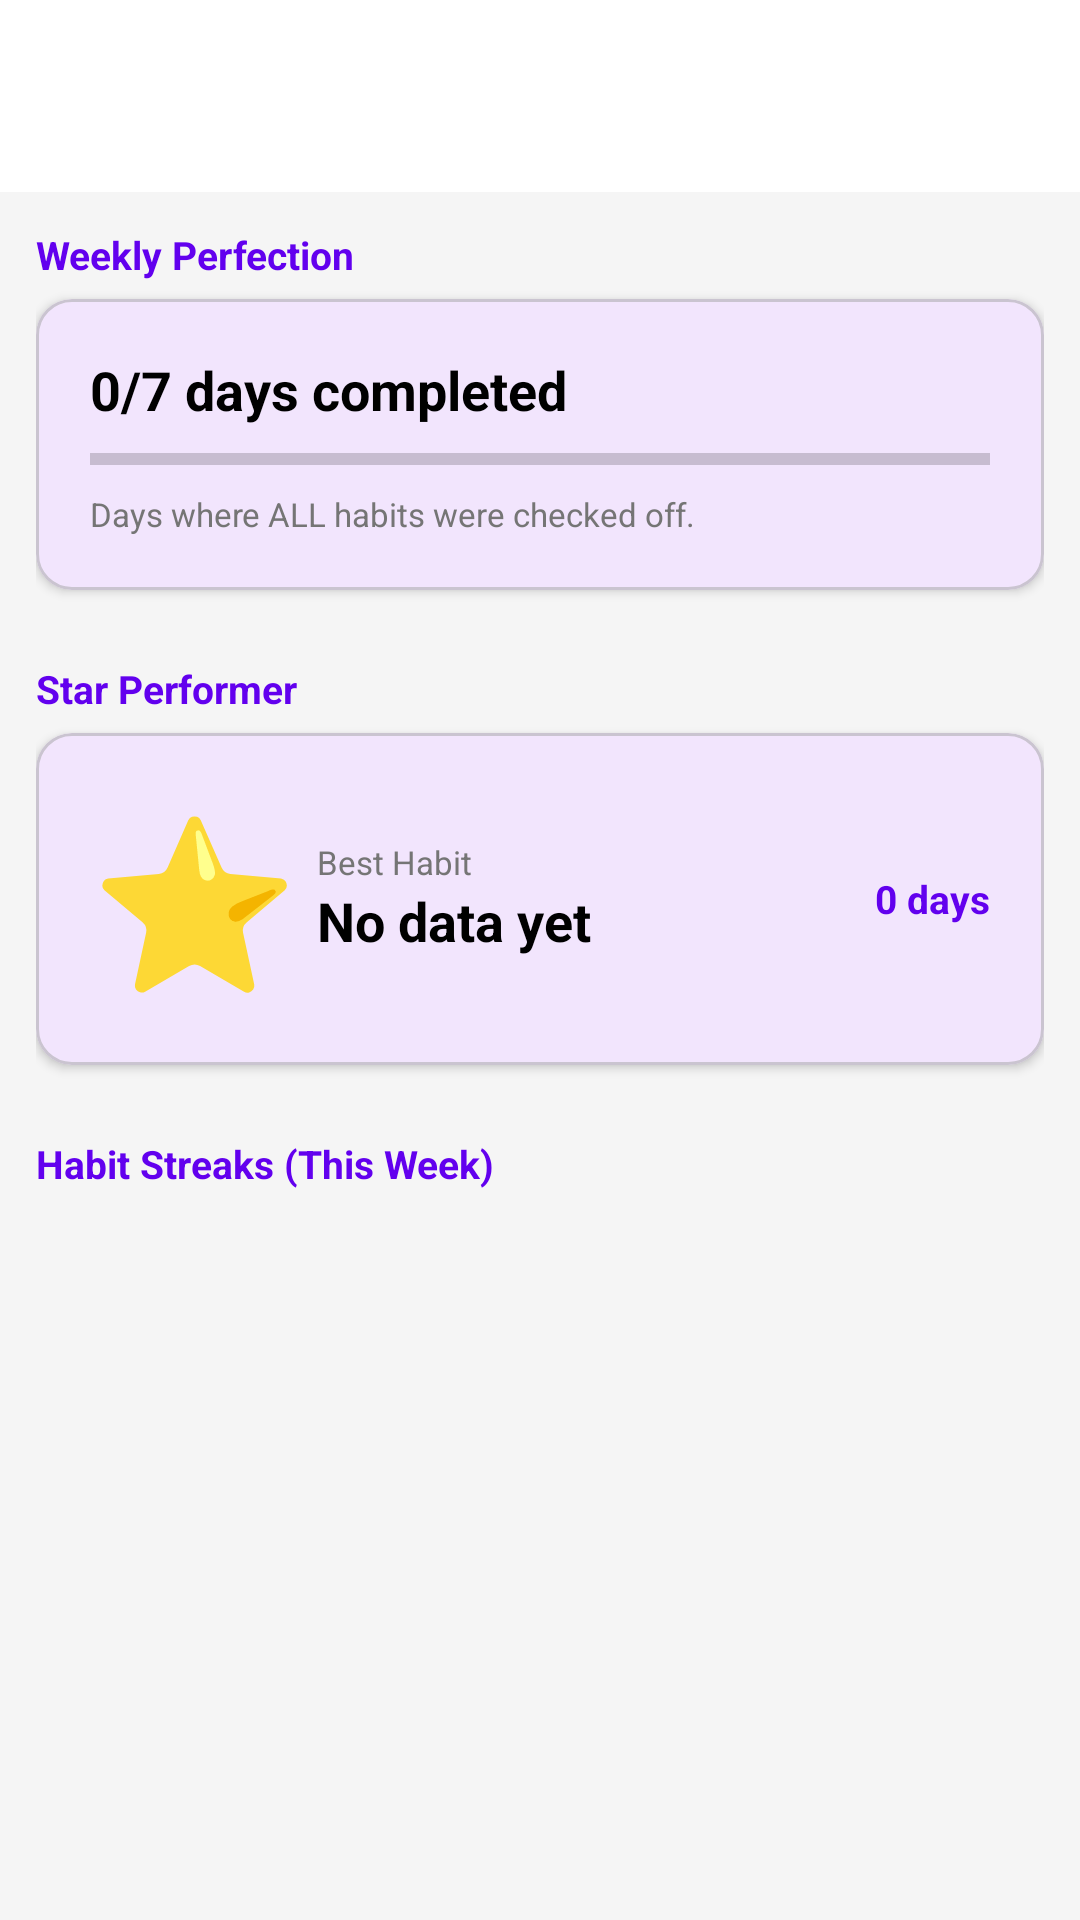

The Android layout XML behind this screen, and the referenced resources:
<!-- AndroidManifest.xml: activity theme Theme.HabitCoach -->
<!-- res/layout/activity_analytics.xml -->
<?xml version="1.0" encoding="utf-8"?>
<androidx.coordinatorlayout.widget.CoordinatorLayout xmlns:android="http://schemas.android.com/apk/res/android"
    xmlns:app="http://schemas.android.com/apk/res-auto"
    xmlns:tools="http://schemas.android.com/tools"
    android:layout_width="match_parent"
    android:layout_height="match_parent"
    android:fitsSystemWindows="true"
    android:background="@color/background_light">

    <com.google.android.material.appbar.AppBarLayout
        android:layout_width="match_parent"
        android:layout_height="wrap_content"
        android:fitsSystemWindows="true"
        android:background="@color/white"
        app:elevation="0dp">

        <com.google.android.material.appbar.MaterialToolbar
            android:id="@+id/toolbar"
            android:layout_width="match_parent"
            android:layout_height="?attr/actionBarSize"
            app:titleTextColor="@color/black"
            app:navigationIconTint="@color/black" />

    </com.google.android.material.appbar.AppBarLayout>

    <androidx.core.widget.NestedScrollView
        android:layout_width="match_parent"
        android:layout_height="match_parent"
        app:layout_behavior="@string/appbar_scrolling_view_behavior">

        <LinearLayout
            android:layout_width="match_parent"
            android:layout_height="wrap_content"
            android:orientation="vertical"
            android:padding="@dimen/padding_default">

            
            <TextView
                android:layout_width="wrap_content"
                android:layout_height="wrap_content"
                android:text="Weekly Perfection"
                android:textColor="@color/purple_500"
                android:textStyle="bold"
                android:textSize="@dimen/text_subtitle"
                android:paddingBottom="@dimen/margin_small" />

            <com.google.android.material.card.MaterialCardView
                android:layout_width="match_parent"
                android:layout_height="wrap_content"
                app:cardCornerRadius="@dimen/card_corner_12"
                app:cardElevation="@dimen/card_elevation_small"
                android:layout_marginBottom="@dimen/margin_large">

                <LinearLayout
                    android:layout_width="match_parent"
                    android:layout_height="wrap_content"
                    android:orientation="vertical"
                    android:padding="@dimen/card_padding">

                    <TextView
                        android:id="@+id/tvPerfectDaysCount"
                        android:layout_width="wrap_content"
                        android:layout_height="wrap_content"
                        android:text="0/7 days completed"
                        android:textColor="@color/black"
                        android:textSize="@dimen/text_title"
                        android:textStyle="bold" />

                    <ProgressBar
                        android:id="@+id/pbWeeklyStreak"
                        style="?android:attr/progressBarStyleHorizontal"
                        android:layout_width="match_parent"
                        android:layout_height="@dimen/progress_bar_height"
                        android:layout_marginTop="@dimen/margin_small"
                        android:max="7"
                        android:progress="0"
                        android:progressTint="@color/purple_500" />

                    <TextView
                        android:layout_width="wrap_content"
                        android:layout_height="wrap_content"
                        android:layout_marginTop="@dimen/margin_small"
                        android:text="Days where ALL habits were checked off."
                        android:textColor="#757575"
                        android:textSize="@dimen/text_small" />
                </LinearLayout>
            </com.google.android.material.card.MaterialCardView>

            
                <TextView
                android:layout_width="wrap_content"
                android:layout_height="wrap_content"
                android:text="Star Performer"
                android:textColor="@color/purple_500"
                android:textStyle="bold"
                android:textSize="@dimen/text_subtitle"
                android:paddingBottom="@dimen/margin_small" />

            <com.google.android.material.card.MaterialCardView
                android:layout_width="match_parent"
                android:layout_height="wrap_content"
                app:cardCornerRadius="@dimen/card_corner_12"
                app:cardElevation="@dimen/card_elevation_small"
                android:layout_marginBottom="@dimen/margin_large">

                <LinearLayout
                    android:layout_width="match_parent"
                    android:layout_height="wrap_content"
                    android:orientation="horizontal"
                    android:padding="@dimen/card_padding"
                    android:gravity="center_vertical">

                    <TextView
                        android:id="@+id/tvBestHabitEmoji"
                        android:layout_width="wrap_content"
                        android:layout_height="wrap_content"
                        android:text="⭐"
                        android:textSize="@dimen/emoji_size" />

                    <LinearLayout
                        android:layout_width="0dp"
                        android:layout_height="wrap_content"
                        android:layout_marginStart="@dimen/margin_small"
                        android:layout_weight="1"
                        android:orientation="vertical">

                        <TextView
                            android:layout_width="wrap_content"
                            android:layout_height="wrap_content"
                            android:text="Best Habit"
                            android:textColor="#757575"
                            android:textSize="@dimen/text_small" />

                        <TextView
                            android:id="@+id/tvBestHabitName"
                            android:layout_width="wrap_content"
                            android:layout_height="wrap_content"
                            android:text="No data yet"
                            android:textColor="@color/black"
                            android:textSize="@dimen/text_title"
                            android:textStyle="bold" />
                    </LinearLayout>

                    <TextView
                        android:id="@+id/tvBestHabitStreak"
                        android:layout_width="wrap_content"
                        android:layout_height="wrap_content"
                        android:text="0 days"
                        android:textColor="@color/purple_500"
                        android:textStyle="bold"
                        android:textSize="@dimen/text_subtitle" />
                </LinearLayout>
            </com.google.android.material.card.MaterialCardView>

            
                <TextView
                android:layout_width="wrap_content"
                android:layout_height="wrap_content"
                android:text="Habit Streaks (This Week)"
                android:textColor="@color/purple_500"
                android:textStyle="bold"
                android:textSize="@dimen/text_subtitle"
                android:paddingBottom="@dimen/margin_small" />

            <LinearLayout
                android:id="@+id/llHabitStreaks"
                android:layout_width="match_parent"
                android:layout_height="wrap_content"
                android:orientation="vertical" />

        </LinearLayout>
    </androidx.core.widget.NestedScrollView>

</androidx.coordinatorlayout.widget.CoordinatorLayout>
<!-- resources referenced by this layout -->
<resources>
  <color name="background_light">#F5F5F5</color>
  <color name="black">#FF000000</color>
  <color name="purple_500">#6200EE</color>
  <color name="white">#FFFFFFFF</color>
  <dimen name="card_corner_12">12dp</dimen>
  <dimen name="card_elevation_small">2dp</dimen>
  <dimen name="card_padding">24dp</dimen>
  <dimen name="emoji_size">64sp</dimen>
  <dimen name="margin_large">24dp</dimen>
  <dimen name="margin_small">8dp</dimen>
  <dimen name="padding_default">16dp</dimen>
  <dimen name="progress_bar_height">12dp</dimen>
  <dimen name="text_small">12sp</dimen>
  <dimen name="text_subtitle">14sp</dimen>
  <dimen name="text_title">20sp</dimen>
  <style name="Theme.HabitCoach" parent="Base.Theme.HabitCoach" />
  <style name="Base.Theme.HabitCoach" parent="Theme.Material3.DayNight.NoActionBar">
          
          <item name="colorPrimary">@color/purple_500</item>
          <item name="colorPrimaryVariant">@color/purple_700</item>
          <item name="colorOnPrimary">@color/white</item>
  
          
          <item name="colorSecondary">@color/teal_200</item>
          <item name="colorSecondaryVariant">@color/teal_200</item>
          <item name="colorOnSecondary">@color/black</item>
  
          
          <item name="android:statusBarColor">?attr/colorPrimaryVariant</item>
      </style>
  <color name="purple_700">#3700B3</color>
  <color name="teal_200">#03DAC5</color>
</resources>
